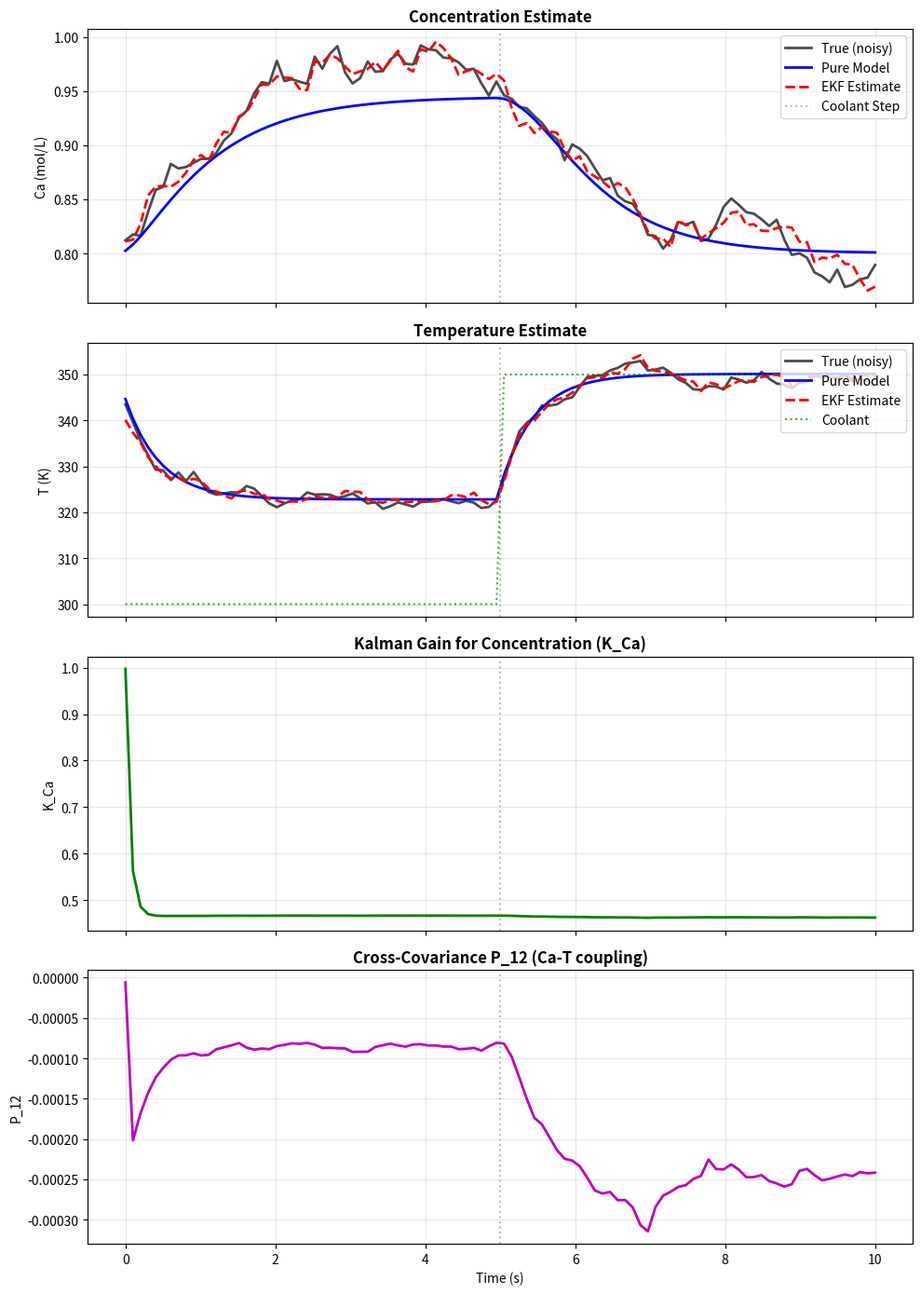

The matplotlib source for this figure:
import numpy as np
import matplotlib.pyplot as plt
from scipy.integrate import solve_ivp
from tqdm import tqdm

# ==========================================
# 1. SETUP & PHYSICS
# ==========================================
# Physical Constants (Realistic CSTR parameters)
q = 100.0      # Flow rate (L/min)
V = 100.0      # Reactor volume (L)
rho = 1000.0   # Density (g/L)
Cp = 4.184     # Heat capacity (J/(g·K)) - water-like
dH = -500000.0  # Reaction enthalpy (J/mol) - exothermic
E = 50000.0    # Activation energy (J/mol)
R = 8.314      # Gas constant (J/(mol·K))
k0 = 7.2e6     # Pre-exponential factor (1/min) - more realistic
UA = 500000.0  # Heat transfer coefficient × area (W/K) - HIGH to make coolant dominant
Ti = 350.0     # Inlet temperature (K) - match initial T
Cai = 1.0      # Inlet concentration (mol/L)

# Simulation mode: 'model_only' or 'ekf'
SIM_MODE = 'ekf'  # Change to 'ekf' for full EKF simulation

def cstr_dynamics(t, x, u):
    Ca, T = x
    # Physical constraints
    Ca = max(0.0, Ca)
    T = max(273.0, T)  # Minimum 0°C
    
    # Arrhenius reaction rate
    k = k0 * np.exp(-E / (R * T))
    
    # Material balance: dCa/dt
    dCa = (q/V) * (Cai - Ca) - k * Ca
    
    # Energy balance: dT/dt
    # Convert dH from J/mol to J/L by assuming molecular weight ~100 g/mol
    MW = 100.0  # Approximate molecular weight (g/mol)
    dT = (q/V) * (Ti - T) + (-dH / (MW * rho * Cp)) * k * Ca + (UA / (V * rho * Cp)) * (u - T)
    
    return [dCa, dT]

def get_continuous_jacobian(x, u):
    Ca, T = x
    Ca = max(0.0, Ca)
    T = max(273.0, T)
    
    k = k0 * np.exp(-E / (R * T))
    T_term = k * (E / (R * T**2))
    
    MW = 100.0
    alpha = (-dH / (MW * rho * Cp))
    beta = (UA / (V * rho * Cp))
    
    # Jacobian Matrix A
    # Row 1: dCa/dCa, dCa/dT
    # Row 2: dT/dCa,  dT/dT
    A = np.array([[-q/V - k,       -Ca * T_term], 
                  [alpha * k,      -q/V + alpha * Ca * T_term - beta]])
    return A

# ==========================================
# 2. SIMULATION SETUP
# ==========================================
dt = 0.1
steps = 100
time = np.linspace(0, steps*dt, steps)

# State Initialization (realistic starting point)
x_real = np.array([0.8, 350.0])  # Initial: Ca=0.8 mol/L, T=350K
x_hat  = np.array([0.8, 350.0])  # EKF estimate - START WITH ERROR to see convergence
P      = np.diag([0.1, 100.0])   # Initial Uncertainty - higher = more adaptive

# Tuning - CRITICAL FOR PERFORMANCE
Q = np.diag([1e-4, 1])   # Process Noise: very small for clean true signal
R_Ca = 2e-4                # Concentration measurement noise variance
R_T  = 2                 # Temperature measurement noise variance

# Measurement mode: 'T_only' or 'both'
MEAS_MODE = 'both'  # 'T_only' = only temperature sensor, 'both' = Ca and T sensors

# Storage for Visualization
history = {
    'Ca_real': [], 'Ca_est': [], 'Ca_model': [],  # model = pure ODE, no noise
    'T_real': [],  'T_est': [],  'T_model': [],
    'K_Ca': [],    # Kalman gain for concentration
    'P_link': [],
    'Tc': []       # Coolant temperature
}

# ==========================================
# 3. SIMULATION LOOP
# ==========================================
if SIM_MODE == 'model_only':
    print("Simulating model dynamics only...")
    
    for k in tqdm(range(steps), desc="Model Simulation", unit="step"):
        # Coolant temperature profile: step change at t=5s
        Tc = 300.0 if k < 50 else 350.0
        
        # Integrate ODE
        sol = solve_ivp(cstr_dynamics, [0, dt], x_real, args=(Tc,), 
                        method='RK45', rtol=1e-6, atol=1e-8,
                        dense_output=False)
        x_real = sol.y[:, -1]
        
        # Physical constraints
        x_real[0] = max(0.0, x_real[0])
        x_real[1] = max(273.0, x_real[1])
        
        # Logging
        history['Ca_real'].append(x_real[0])
        history['T_real'].append(x_real[1])
        history['Tc'].append(Tc)
        
else:  # EKF mode
    print(f"Simulating with EKF (measurement mode: {MEAS_MODE})...")
    
    # Pure model state (no noise, for reference)
    x_model = np.array([0.8, 350.0])
    
    for k in tqdm(range(steps), desc="EKF Simulation", unit="step"):
        # Coolant temperature profile: step change at t=5s
        Tc = 300.0 if k < 50 else 350.0
        
        # 0. PURE MODEL (no noise, reference)
        sol_model = solve_ivp(cstr_dynamics, [0, dt], x_model, args=(Tc,), 
                              method='RK45', rtol=1e-6, atol=1e-8,
                              dense_output=False)
        x_model = sol_model.y[:, -1]
        x_model[0] = max(0.0, x_model[0])
        x_model[1] = max(273.0, x_model[1])
        
        # 1. REAL SYSTEM (Truth)
        sol = solve_ivp(cstr_dynamics, [0, dt], x_real, args=(Tc,), 
                        method='RK45', rtol=1e-6, atol=1e-8,
                        dense_output=False)
        x_real = sol.y[:, -1]
        x_real[0] = max(0.0, x_real[0])
        x_real[1] = max(273.0, x_real[1])
        
        # Add process noise
        x_real = x_real + np.random.multivariate_normal([0,0], Q)
        x_real[0] = max(0.0, x_real[0])
        x_real[1] = max(273.0, x_real[1])
        
        # Generate measurements
        if MEAS_MODE == 'both':
            y_meas = np.array([
                x_real[0] + np.random.normal(0, np.sqrt(R_Ca)),  # Ca measurement
                x_real[1] + np.random.normal(0, np.sqrt(R_T))    # T measurement
            ])
            H = np.eye(2)  # Measure both states
            R_mat = np.diag([R_Ca, R_T])
        else:  # T_only
            y_meas = np.array([x_real[1] + np.random.normal(0, np.sqrt(R_T))])
            H = np.array([[0, 1]])  # Only measure temperature
            R_mat = np.array([[R_T]])
        
        # 2. EKF PREDICT
        sol_est = solve_ivp(cstr_dynamics, [0, dt], x_hat, args=(Tc,),
                            method='RK45', rtol=1e-6, atol=1e-8,
                            dense_output=False)
        x_pred = sol_est.y[:, -1]
        x_pred[0] = max(0.0, x_pred[0])
        x_pred[1] = max(273.0, x_pred[1])
        
        A = get_continuous_jacobian(x_hat, Tc)
        F = np.eye(2) + A * dt
        P_pred = F @ P @ F.T + Q
        
        # 3. EKF UPDATE
        y_pred = H @ x_pred
        residual = y_meas - y_pred
        
        S = H @ P_pred @ H.T + R_mat
        K = P_pred @ H.T @ np.linalg.inv(S)
        
        x_hat = x_pred + K @ residual
        x_hat[0] = max(0.0, x_hat[0])
        x_hat[1] = max(273.0, x_hat[1])
        P = (np.eye(2) - K @ H) @ P_pred
        
        # 4. LOGGING
        history['Ca_real'].append(x_real[0])
        history['Ca_est'].append(x_hat[0])
        history['Ca_model'].append(x_model[0])
        history['T_real'].append(x_real[1])
        history['T_est'].append(x_hat[1])
        history['T_model'].append(x_model[1])
        history['K_Ca'].append(K[0, 0])
        history['P_link'].append(P[0,1])
        history['Tc'].append(Tc)

# ==========================================
# 4. VISUALIZATION DASHBOARD
# ==========================================
if SIM_MODE == 'model_only':
    # Simple model dynamics plot
    fig, axs = plt.subplots(3, 1, figsize=(10, 10), sharex=True)
    
    # Plot 1: Concentration
    axs[0].set_title("Concentration Dynamics", fontweight='bold')
    axs[0].plot(time, history['Ca_real'], 'b-', linewidth=2, label='Concentration')
    axs[0].axvline(5.0, color='r', linestyle='--', alpha=0.7, label='Cooling Failure')
    axs[0].set_ylabel('Ca (mol/L)')
    axs[0].legend()
    axs[0].grid(True, alpha=0.3)
    
    # Plot 2: Temperature
    axs[1].set_title("Temperature Dynamics", fontweight='bold')
    axs[1].plot(time, history['T_real'], 'r-', linewidth=2, label='Reactor Temperature')
    axs[1].plot(time, history['Tc'], 'g--', linewidth=1.5, alpha=0.7, label='Coolant Temperature')
    axs[1].axvline(5.0, color='r', linestyle='--', alpha=0.7)
    axs[1].set_ylabel('Temperature (K)')
    axs[1].legend()
    axs[1].grid(True, alpha=0.3)
    
    # Plot 3: Reaction Rate
    k_vals = [k0 * np.exp(-E / (R * T)) for T in history['T_real']]
    axs[2].set_title("Reaction Rate", fontweight='bold')
    axs[2].plot(time, k_vals, 'm-', linewidth=2)
    axs[2].axvline(5.0, color='r', linestyle='--', alpha=0.7)
    axs[2].set_ylabel('k (1/min)')
    axs[2].set_xlabel('Time (s)')
    axs[2].grid(True, alpha=0.3)
    
else:
    # Full EKF dashboard
    fig, axs = plt.subplots(4, 1, figsize=(10, 14), sharex=True)
    
    # Plot 1: Concentration Estimate
    axs[0].set_title("Concentration Estimate", fontweight='bold')
    axs[0].plot(time, history['Ca_real'], 'k-', label='True (noisy)', linewidth=2, alpha=0.7)
    axs[0].plot(time, history['Ca_model'], 'b-', linewidth=2, label='Pure Model')
    axs[0].plot(time, history['Ca_est'], 'r--', linewidth=2, label='EKF Estimate')
    axs[0].axvline(5.0, color='gray', linestyle=':', alpha=0.5, label='Coolant Step')
    axs[0].set_ylabel('Ca (mol/L)')
    axs[0].legend(loc='upper right')
    axs[0].grid(True, alpha=0.3)
    
    # Plot 2: Temperature Estimate
    axs[1].set_title("Temperature Estimate", fontweight='bold')
    axs[1].plot(time, history['T_real'], 'k-', label='True (noisy)', linewidth=2, alpha=0.7)
    axs[1].plot(time, history['T_model'], 'b-', linewidth=2, label='Pure Model')
    axs[1].plot(time, history['T_est'], 'r--', linewidth=2, label='EKF Estimate')
    axs[1].plot(time, history['Tc'], 'g:', linewidth=1.5, alpha=0.7, label='Coolant')
    axs[1].axvline(5.0, color='gray', linestyle=':', alpha=0.5)
    axs[1].set_ylabel('T (K)')
    axs[1].legend(loc='upper right')
    axs[1].grid(True, alpha=0.3)
    
    # Plot 3: Kalman Gain for Concentration
    axs[2].set_title("Kalman Gain for Concentration (K_Ca)", fontweight='bold')
    axs[2].plot(time, history['K_Ca'], 'g-', linewidth=2)
    axs[2].axvline(5.0, color='gray', linestyle=':', alpha=0.5)
    axs[2].set_ylabel('K_Ca')
    axs[2].grid(True, alpha=0.3)
    
    # Plot 4: Covariance
    axs[3].set_title("Cross-Covariance P_12 (Ca-T coupling)", fontweight='bold')
    axs[3].plot(time, history['P_link'], 'm-', linewidth=2)
    axs[3].axvline(5.0, color='gray', linestyle=':', alpha=0.5)
    axs[3].set_ylabel('P_12')
    axs[3].set_xlabel('Time (s)')
    axs[3].grid(True, alpha=0.3)

plt.tight_layout()
plt.show(block=False)
plt.savefig('state_space_kinetics.png')
print(f"Plot saved as 'state_space_kinetics.png'")
